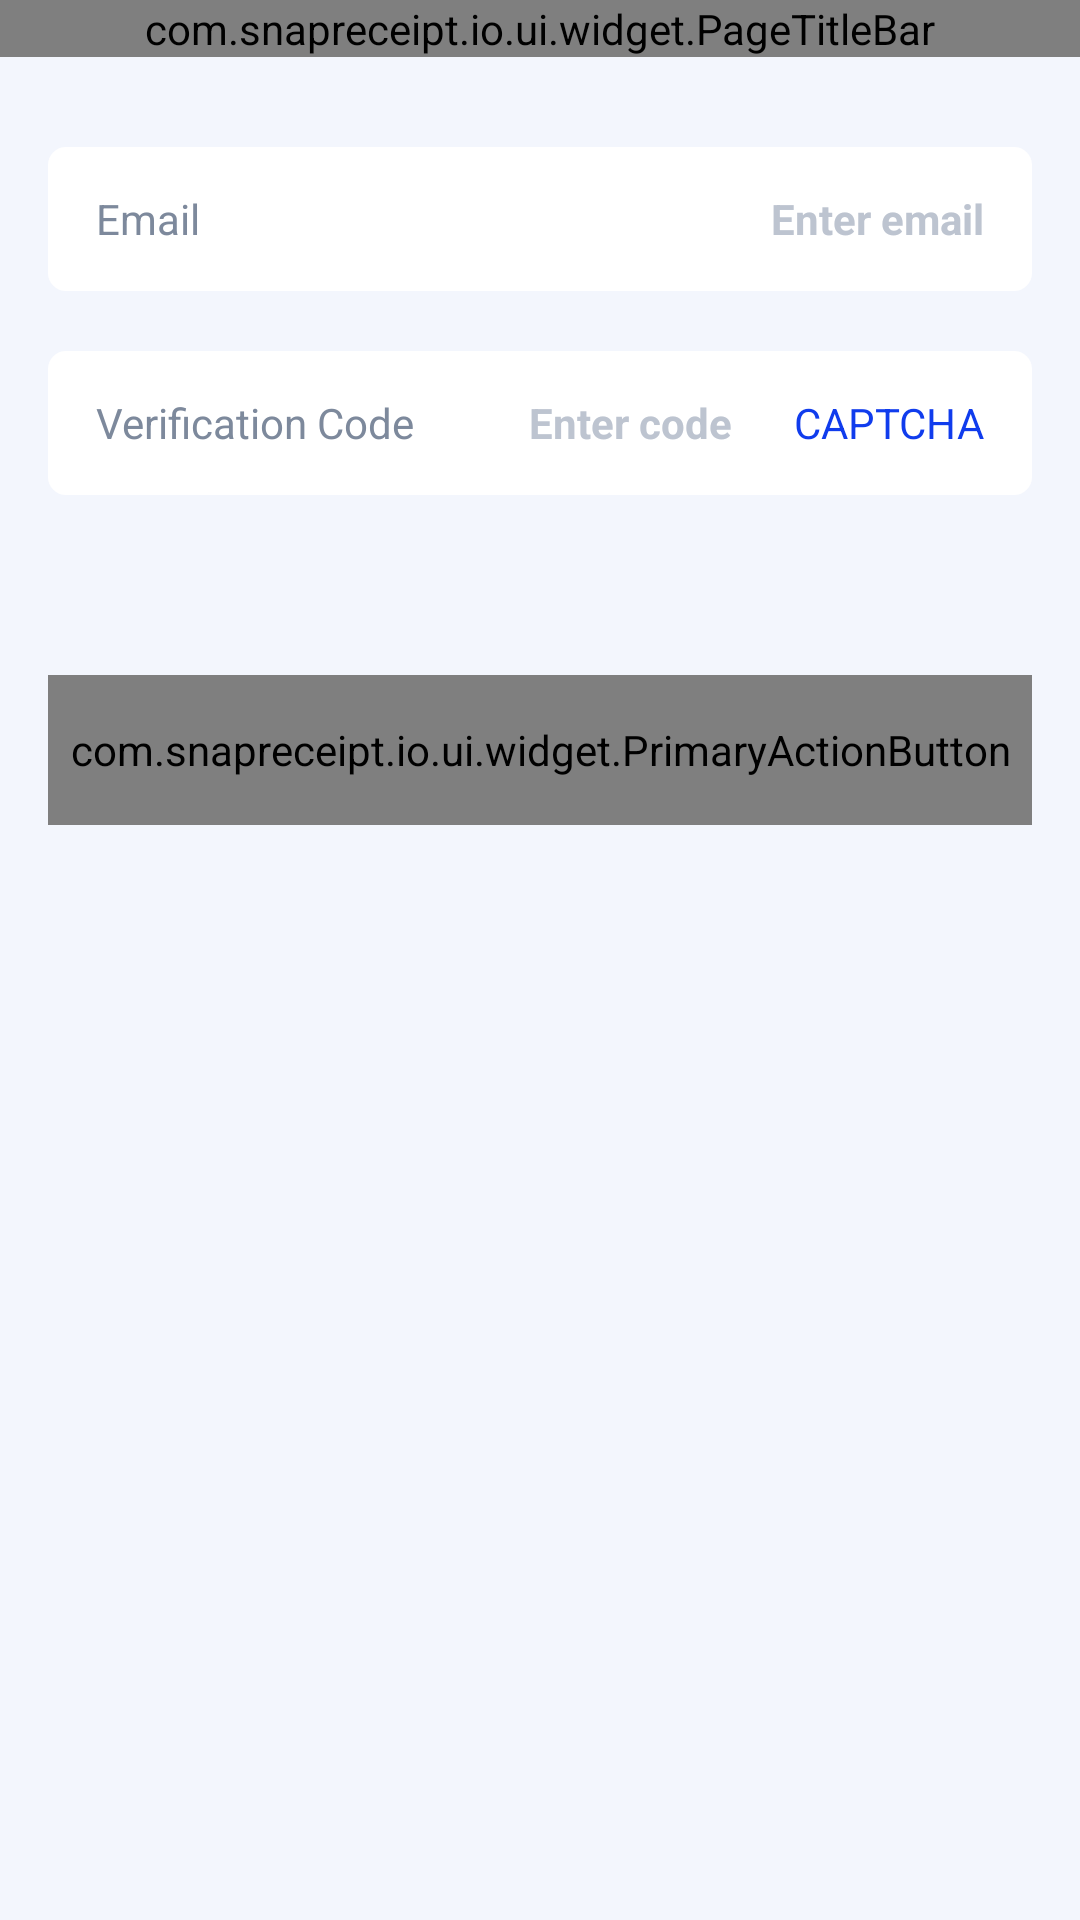

Reconstruct the res/layout file that produces this screen, plus the resources it refers to.
<!-- AndroidManifest.xml: application theme AppTheme -->
<!-- res/layout/activity_change_email.xml -->
<?xml version="1.0" encoding="utf-8"?>
<androidx.constraintlayout.widget.ConstraintLayout xmlns:android="http://schemas.android.com/apk/res/android"
    xmlns:app="http://schemas.android.com/apk/res-auto"
    android:layout_width="match_parent"
    android:layout_height="match_parent"
    android:background="@color/colorBackground">

    <androidx.constraintlayout.widget.Guideline
        android:id="@+id/bound_left"
        android:layout_width="wrap_content"
        android:layout_height="wrap_content"
        android:orientation="vertical"
        app:layout_constraintGuide_begin="@dimen/page_start_margin" />

    <androidx.constraintlayout.widget.Guideline
        android:id="@+id/bound_right"
        android:layout_width="wrap_content"
        android:layout_height="wrap_content"
        android:orientation="vertical"
        app:layout_constraintGuide_end="@dimen/page_end_margin" />

    <com.snapreceipt.io.ui.widget.PageTitleBar
        android:id="@+id/page_header"
        android:layout_width="0dp"
        android:layout_height="wrap_content"
        app:layout_constraintEnd_toEndOf="parent"
        app:layout_constraintStart_toStartOf="parent"
        app:layout_constraintTop_toTopOf="parent"
        app:ptbTitleText="@string/change_email" />

    <LinearLayout
        android:id="@+id/email_input_container"
        android:layout_width="0dp"
        android:layout_height="@dimen/input_box_height"
        android:layout_marginTop="30dp"
        android:background="@drawable/bg_surface_card_small"
        android:gravity="center_vertical"
        android:orientation="horizontal"
        android:paddingHorizontal="16dp"
        app:layout_constraintEnd_toEndOf="@id/bound_right"
        app:layout_constraintStart_toStartOf="@id/bound_left"
        app:layout_constraintTop_toBottomOf="@id/page_header">

        <TextView
            android:layout_width="wrap_content"
            android:layout_height="wrap_content"
            android:text="@string/email_label"
            android:textColor="@color/text_secondary"
            android:textSize="@dimen/text_size_secondary" />

        <EditText
            android:id="@+id/email_input"
            android:layout_width="0dp"
            android:layout_height="wrap_content"
            android:layout_marginStart="16dp"
            android:layout_weight="1"
            android:autofillHints="emailAddress"
            android:background="@null"
            android:gravity="end"
            android:hint="@string/login_email_hint"
            android:inputType="textEmailAddress"
            android:maxLines="1"
            android:textColor="@color/text_primary"
            android:textColorHint="@color/text_muted"
            android:textCursorDrawable="@drawable/cursor_primary"
            android:textSize="@dimen/text_size_secondary"
            android:textStyle="bold" />
    </LinearLayout>

    <LinearLayout
        android:id="@+id/code_input_container"
        android:layout_width="0dp"
        android:layout_height="@dimen/input_box_height"
        android:layout_marginTop="20dp"
        android:background="@drawable/bg_surface_card_small"
        android:gravity="center_vertical"
        android:orientation="horizontal"
        android:paddingHorizontal="16dp"
        app:layout_constraintEnd_toEndOf="@id/bound_right"
        app:layout_constraintStart_toStartOf="@id/bound_left"
        app:layout_constraintTop_toBottomOf="@id/email_input_container">

        <TextView
            android:layout_width="wrap_content"
            android:layout_height="wrap_content"
            android:text="@string/login_code_label"
            android:textColor="@color/text_secondary"
            android:textSize="@dimen/text_size_secondary" />

        <EditText
            android:id="@+id/code_input"
            android:layout_width="0dp"
            android:layout_height="wrap_content"
            android:layout_marginStart="16dp"
            android:layout_weight="1"
            android:background="@null"
            android:gravity="end"
            android:hint="@string/login_code_hint"
            android:inputType="textVisiblePassword|textNoSuggestions"
            android:maxLines="1"
            android:textColor="@color/text_primary"
            android:textColorHint="@color/text_muted"
            android:textCursorDrawable="@drawable/cursor_primary"
            android:textSize="@dimen/text_size_secondary"
            android:textStyle="bold" />

        <TextView
            android:id="@+id/get_code_btn"
            android:layout_width="wrap_content"
            android:layout_height="match_parent"
            android:layout_marginStart="12dp"
            android:minWidth="72dp"
            android:gravity="center"
            android:paddingStart="8dp"
            android:paddingEnd="0dp"
            android:text="@string/login_captcha"
            android:textColor="@color/colorPrimary"
            android:textSize="@dimen/text_size_secondary" />
    </LinearLayout>

    <com.snapreceipt.io.ui.widget.PrimaryActionButton
        android:id="@+id/confirm_btn"
        android:layout_width="0dp"
        android:layout_height="@dimen/button_height"
        android:layout_marginTop="60dp"
        android:enabled="false"
        android:text="@string/confirm"
        app:layout_constraintEnd_toEndOf="@id/bound_right"
        app:layout_constraintStart_toStartOf="@id/bound_left"
        app:layout_constraintTop_toBottomOf="@id/code_input_container"
        app:pabCornerRadius="80dp"
        app:pabEnableShadow="false" />

</androidx.constraintlayout.widget.ConstraintLayout>
<!-- resources referenced by this layout -->
<resources>
  <color name="colorBackground">#F3F6FD</color>
  <color name="colorPrimary">#103CED</color>
  <color name="text_muted">#BDC4D0</color>
  <color name="text_primary">#323B4B</color>
  <color name="text_secondary">#7D899C</color>
  <dimen name="button_height">50dp</dimen>
  <dimen name="input_box_height">48dp</dimen>
  <dimen name="page_end_margin">16dp</dimen>
  <dimen name="page_start_margin">16dp</dimen>
  <dimen name="text_size_secondary">14sp</dimen>
  <!-- drawable bg_surface_card_small (drawable) -->
  <?xml version="1.0" encoding="utf-8"?>
  <shape xmlns:android="http://schemas.android.com/apk/res/android" android:shape="rectangle">
      <solid android:color="@android:color/white" />
      <corners android:radius="@dimen/corner_radius_small" />
  </shape>
  <!-- drawable cursor_primary (drawable) -->
  <?xml version="1.0" encoding="utf-8"?>
  <shape xmlns:android="http://schemas.android.com/apk/res/android"
      android:shape="rectangle">
      <size android:width="2dp" />
      <solid android:color="@color/colorPrimary" />
  </shape>
  <string name="change_email">Change Email</string>
  <string name="confirm">Confirm</string>
  <string name="email_label">Email</string>
  <string name="login_captcha">CAPTCHA</string>
  <string name="login_code_hint">Enter code</string>
  <string name="login_code_label">Verification Code</string>
  <string name="login_email_hint">Enter email</string>
  <dimen name="corner_radius_small">6dp</dimen>
  <style name="Widget.SnapReceipt.BottomNavigationView" parent="Widget.MaterialComponents.BottomNavigationView">
          <item name="itemIconTint">@null</item>
          <item name="itemTextColor">@color/nav_text_selector</item>
          <item name="itemTextAppearanceActive">@style/TextAppearance.BottomNav.Active</item>
          <item name="itemTextAppearanceInactive">@style/TextAppearance.BottomNav.Inactive</item>
      </style>
  <color name="colorPrimaryVariant">#103CED</color>
  <color name="colorSecondary">#2F6BFF</color>
  <color name="colorSecondaryVariant">@color/colorSecondary</color>
  <color name="colorError">#B00020</color>
  <color name="colorOnPrimary">#FFFFFF</color>
  <color name="colorOnSecondary">#1E2430</color>
  <color name="colorOnError">#FFFFFF</color>
  <color name="colorSurface">#FFFFFF</color>
  <color name="colorOnBackground">#1E2430</color>
  <color name="colorOnSurface">#1E2430</color>
  <style name="Widget.SnapReceipt.MaterialCardView" parent="Widget.MaterialComponents.CardView">
          <item name="cardUseCompatPadding">false</item>
          <item name="cardElevation">@dimen/card_elevation_default</item>
      </style>
  <style name="TextAppearance.BottomNav.Active" parent="TextAppearance.MaterialComponents.Caption">
          <item name="android:textSize">@dimen/nav_text_size</item>
          <item name="android:textStyle">normal</item>
      </style>
  <style name="TextAppearance.BottomNav.Inactive" parent="TextAppearance.MaterialComponents.Caption">
          <item name="android:textSize">@dimen/nav_text_size</item>
          <item name="android:textStyle">normal</item>
      </style>
  <dimen name="card_elevation_default">4dp</dimen>
  <dimen name="nav_text_size">12sp</dimen>
</resources>
